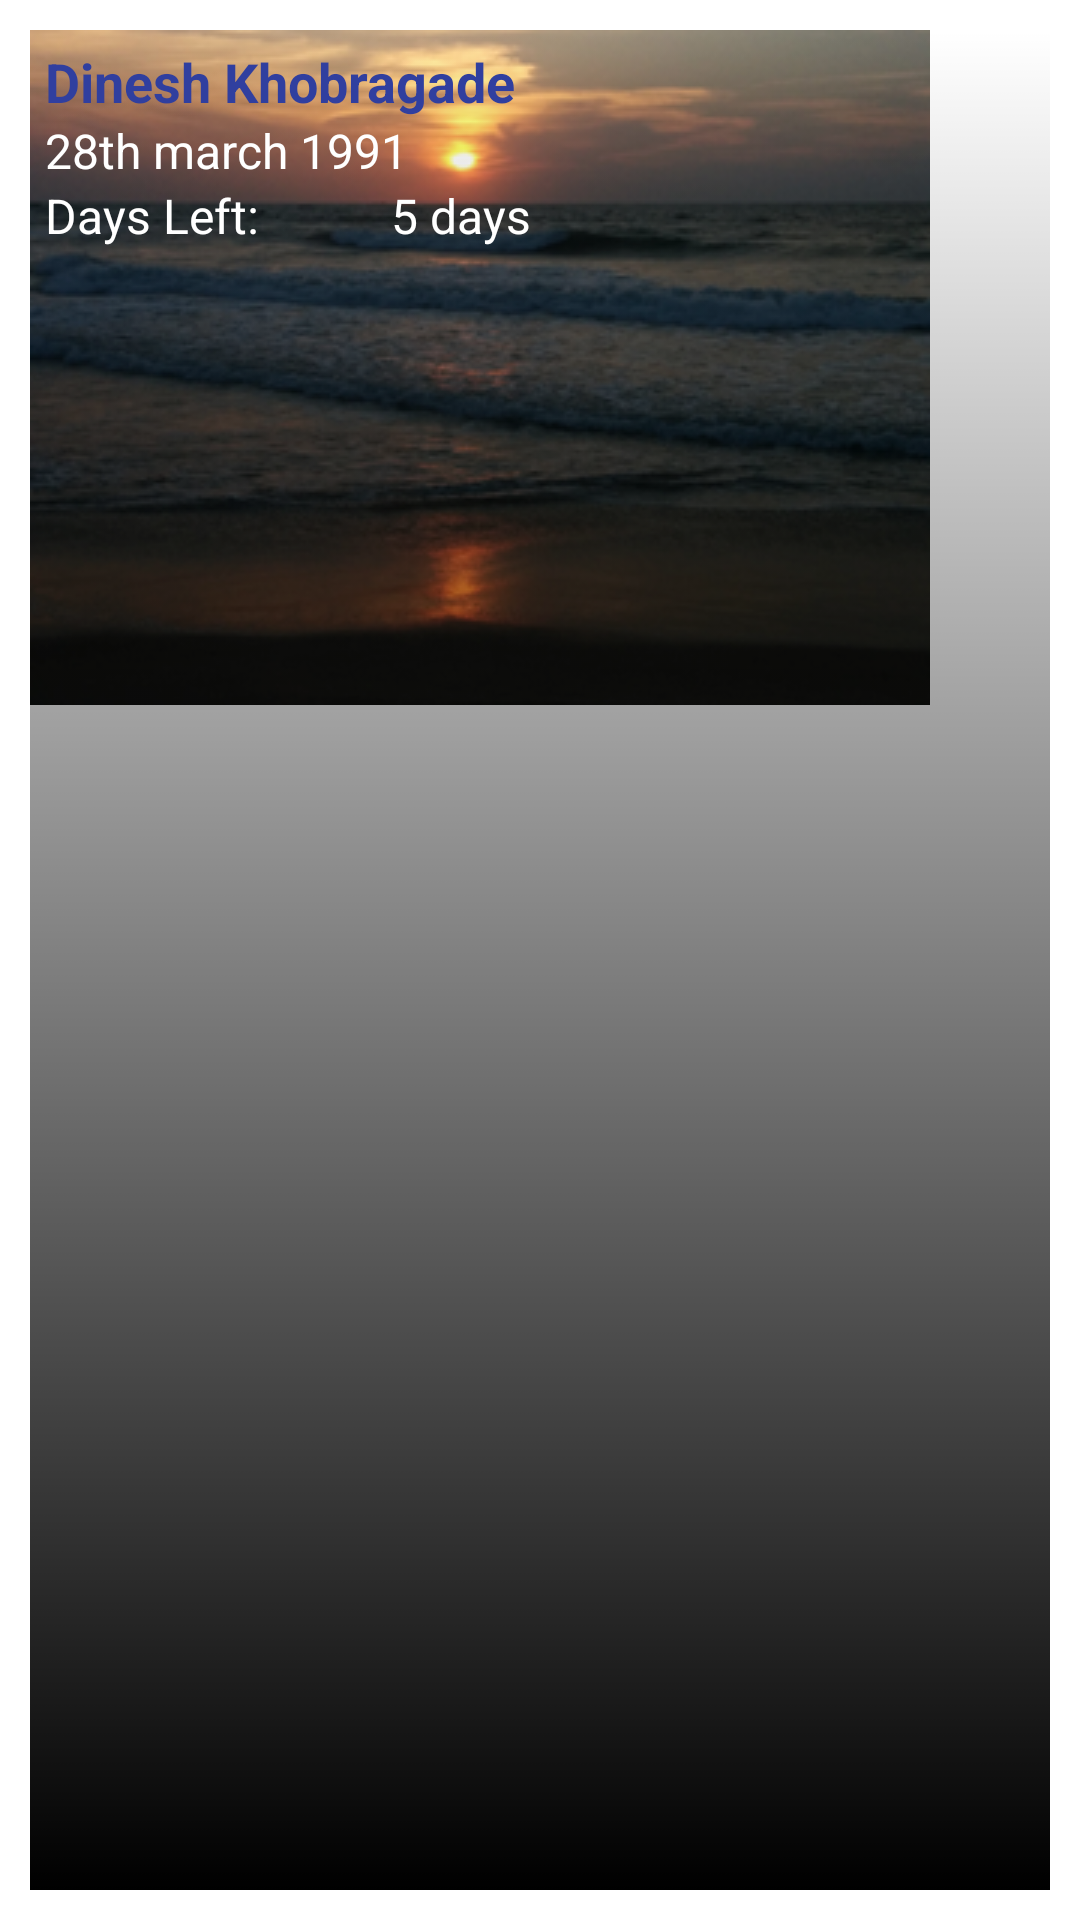

Android layout source for this screen:
<!-- AndroidManifest.xml: application theme AppTheme -->
<!-- res/layout/fragment_detail_view_scribble.xml -->
<?xml version="1.0" encoding="utf-8"?>
<FrameLayout xmlns:android="http://schemas.android.com/apk/res/android"
    xmlns:tools="http://schemas.android.com/tools"
    xmlns:materialdesign="http://schemas.android.com/apk/res-auto"
    android:layout_width="match_parent"
    android:layout_height="wrap_content"
    android:padding="@dimen/default_padding_2x"
    android:background="@color/white"
    >

    <ImageView
        android:id="@+id/iv_details_scribble"
        android:src="@drawable/splash"
        android:scaleType="fitCenter"
        android:layout_width="wrap_content"
        android:layout_height="wrap_content" />
    <LinearLayout
        android:orientation="vertical"
        android:layout_gravity="bottom"
        android:padding="@dimen/default_padding"
        android:layout_width="match_parent"
        android:background="@drawable/title_gradient_background"
        android:layout_height="match_parent">
        <TextView
            android:id="@+id/details_tv_title"
            android:layout_width="match_parent"
            android:layout_gravity="bottom"
            android:textStyle="bold"
            android:layout_height="wrap_content"
            android:gravity="bottom"
            android:textColor="@color/primary_dark"
            android:text="Dinesh Khobragade"
            android:textSize="@dimen/text_size_large" />

        <TextView
            android:id="@+id/details_tv_date"
            android:layout_width="match_parent"
            android:textColor="@color/white"
            android:layout_gravity="bottom"
            android:layout_height="wrap_content"
            android:gravity="bottom"
            android:text="28th march 1991"
            android:textSize="@dimen/text_size_med" />

        <LinearLayout
            android:layout_width="match_parent"
            android:layout_height="wrap_content"
            android:orientation="horizontal" >

            <TextView
                android:textColor="@color/white"
                android:layout_gravity="bottom"
                android:gravity="bottom|left"
                android:textSize="@dimen/text_size_med"
                android:id="@+id/details_tv_days_left_key"
                android:layout_width="0dp"
                android:layout_height="wrap_content"
                android:layout_weight="0.35"
                android:text="@string/days_left" />

            <TextView
                android:textColor="@color/white"
                android:layout_gravity="bottom"
                android:gravity="bottom|left"
                android:textSize="@dimen/text_size_med"
                android:id="@+id/details_tv_days_left_value"
                android:layout_width="0dp"
                android:layout_height="wrap_content"
                android:layout_weight="0.65"
                android:text="5 days" />
        </LinearLayout>

    </LinearLayout>

</FrameLayout>
<!-- resources referenced by this layout -->
<resources>
  <color name="primary_dark">#303F9F</color>
  <color name="white">#FFFFFF</color>
  <dimen name="default_padding">5dp</dimen>
  <dimen name="default_padding_2x">10dp</dimen>
  <dimen name="text_size_large">18sp</dimen>
  <dimen name="text_size_med">16sp</dimen>
  <!-- drawable splash: png bitmap (drawable, 81446 bytes) -->
  <!-- drawable title_gradient_background (drawable) -->
  <selector xmlns:android="http://schemas.android.com/apk/res/android">
  <item>
      <shape>
          <gradient
              android:angle="90"
              android:startColor="@color/black"
              android:endColor="@android:color/transparent"
              android:type="linear" />
      </shape>
      
  </item>
  </selector>
  <string name="days_left">Days Left:</string>
  <style name="AppTheme" parent="AppBaseTheme">
          
      </style>
  <color name="black">#000000</color>
  <style name="AppBaseTheme" parent="Theme.AppCompat.Light">
          <item name="android:windowAnimationStyle">@null</item>
          <item name="colorAccent">@color/accent</item>
          <item name="drawerArrowStyle">@style/DrawerArrowStyle</item>
          <item name="colorPrimary">@color/primary</item>
          <item name="colorPrimaryDark">@color/primary_dark</item>
          <item name="android:windowNoTitle">true</item>
          <item name="windowActionBar">false</item>
          <item name="windowNoTitle">true</item>
          <item name="android:windowFullscreen">false</item>
          <item name="android:windowContentOverlay">@null</item>
      </style>
  <color name="accent">#e91e63</color>
  <style name="DrawerArrowStyle" parent="Widget.AppCompat.DrawerArrowToggle">
          <item name="spinBars">true</item>
          <item name="color">@android:color/white</item>
      </style>
  <color name="primary">#3F51B5</color>
</resources>
